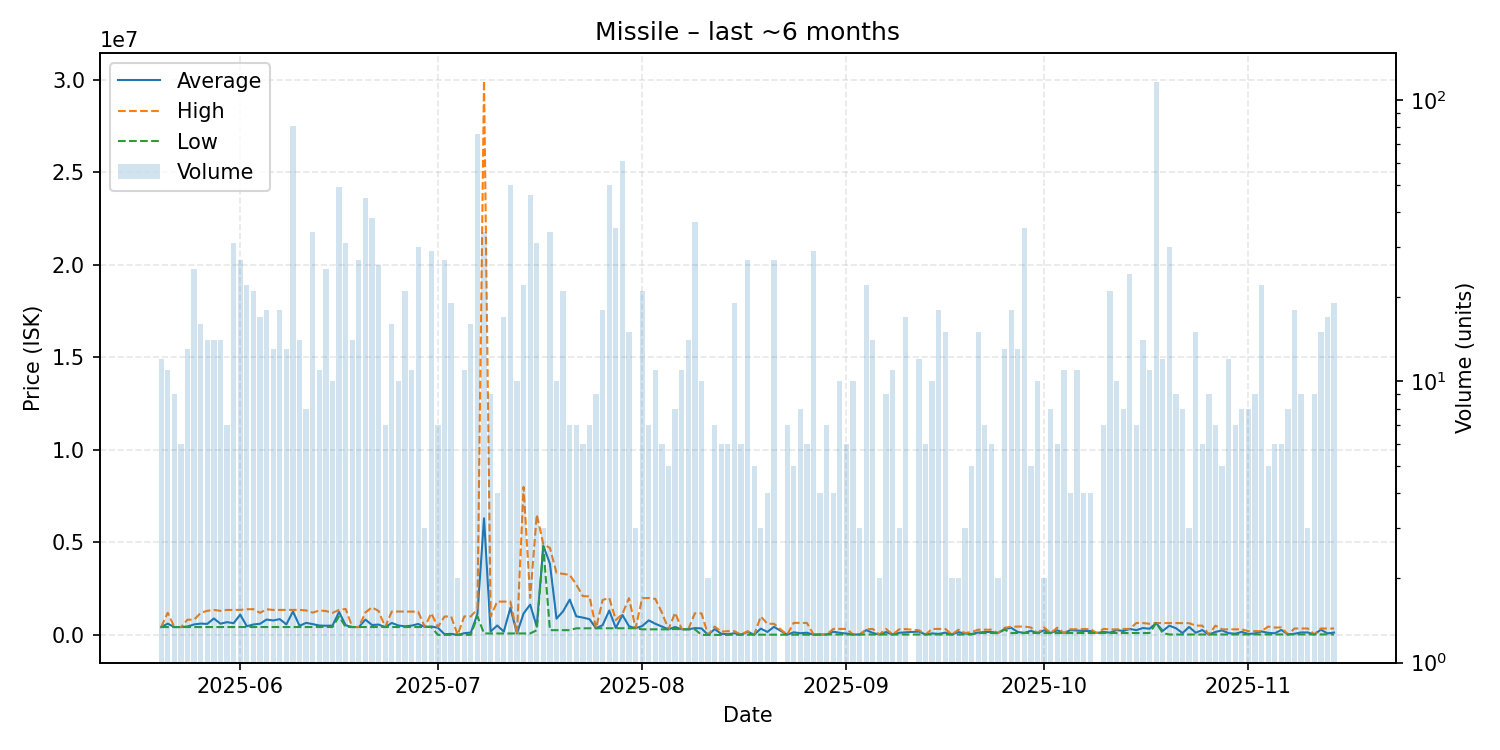

Values plotted in this chart, from the file beside it:
date, average, highest, lowest, order_count, volume
2025-05-20, 423175, 423200, 423100, 6, 12
2025-05-21, 606891, 1193000, 423100, 6, 11
2025-05-22, 423200, 424000, 423100, 6, 9
2025-05-23, 423100, 423100, 423100, 3, 6
2025-05-24, 453554, 819000, 423100, 8, 13
2025-05-25, 564956, 820000, 423100, 17, 25
2025-05-26, 609388, 1187500, 423100, 11, 16
2025-05-27, 593007, 1300000, 423100, 9, 14
2025-05-28, 885557, 1348000, 423100, 12, 14
2025-05-29, 603807, 1300000, 423100, 10, 14
2025-05-30, 687114, 1347000, 423200, 6, 7
2025-05-31, 632519, 1350000, 423400, 17, 31
2025-06-01, 1095085, 1350000, 423400, 17, 27
2025-06-02, 467536, 1386000, 423800, 9, 22
2025-06-03, 561243, 1387000, 423700, 15, 21
2025-06-04, 598394, 1191500, 423700, 11, 17
2025-06-05, 828467, 1383000, 423000, 12, 18
2025-06-06, 779254, 1348000, 423450, 9, 13
2025-06-07, 851133, 1348000, 424300, 13, 18
2025-06-08, 566146, 1346500, 424400, 11, 13
2025-06-09, 1262209, 1348000, 424700, 13, 81
2025-06-10, 490529, 1350000, 424400, 9, 14
2025-06-11, 648575, 1321000, 424400, 8, 8
2025-06-12, 581797, 1200000, 424500, 17, 34
2025-06-13, 505909, 1321000, 424400, 5, 11
2025-06-14, 493652, 1290000, 424400, 12, 25
2025-06-15, 500960, 1190000, 424400, 8, 10
2025-06-16, 1240176, 1350000, 1000000, 18, 49
2025-06-17, 518394, 1400000, 424400, 9, 31
2025-06-18, 424000, 424400, 423000, 4, 14
2025-06-19, 423037, 423100, 423000, 6, 27
2025-06-20, 825771, 1213500, 423300, 12, 45
2025-06-21, 532811, 1489500, 423200, 9, 38
2025-06-22, 556062, 1290000, 423300, 16, 26
2025-06-23, 423300, 423300, 423300, 6, 7
2025-06-24, 644156, 1263000, 423200, 10, 16
2025-06-25, 507200, 1263000, 423200, 7, 10
2025-06-26, 463048, 1260000, 423200, 6, 21
2025-06-27, 498909, 1256000, 423200, 6, 11
2025-06-28, 589733, 1256000, 423200, 13, 30
2025-06-29, 433300, 433300, 433300, 3, 3
2025-06-30, 451600, 1170000, 423000, 11, 29
2025-07-01, 384829, 423000, 1000, 4, 7
2025-07-02, 37631, 990000, 1001, 9, 27
2025-07-03, 53532, 999000, 1006, 8, 19
2025-07-04, 1006, 1007, 1006, 2, 2
2025-07-05, 91715, 998800, 1006, 5, 11
2025-07-06, 125619, 997900, 1006, 11, 16
2025-07-07, 1136791, 1400000, 998600, 26, 76
2025-07-08, 6300091, 29950000, 76530, 15, 34
2025-07-09, 179146, 999900, 76550, 4, 9
2025-07-10, 506502, 1796000, 76640, 4, 4
2025-07-11, 178014, 1796000, 76890, 2, 17
2025-07-12, 1458767, 1800000, 76890, 14, 50
2025-07-13, 76918, 77000, 76910, 5, 10
2025-07-14, 1156521, 7995000, 76920, 10, 22
2025-07-15, 1635183, 1999000, 76930, 7, 46
2025-07-16, 452242, 6500000, 250000, 4, 31
2025-07-17, 4814333, 4898000, 4772500, 3, 3
2025-07-18, 3847071, 4699500, 254400, 17, 34
... 117 more rows
